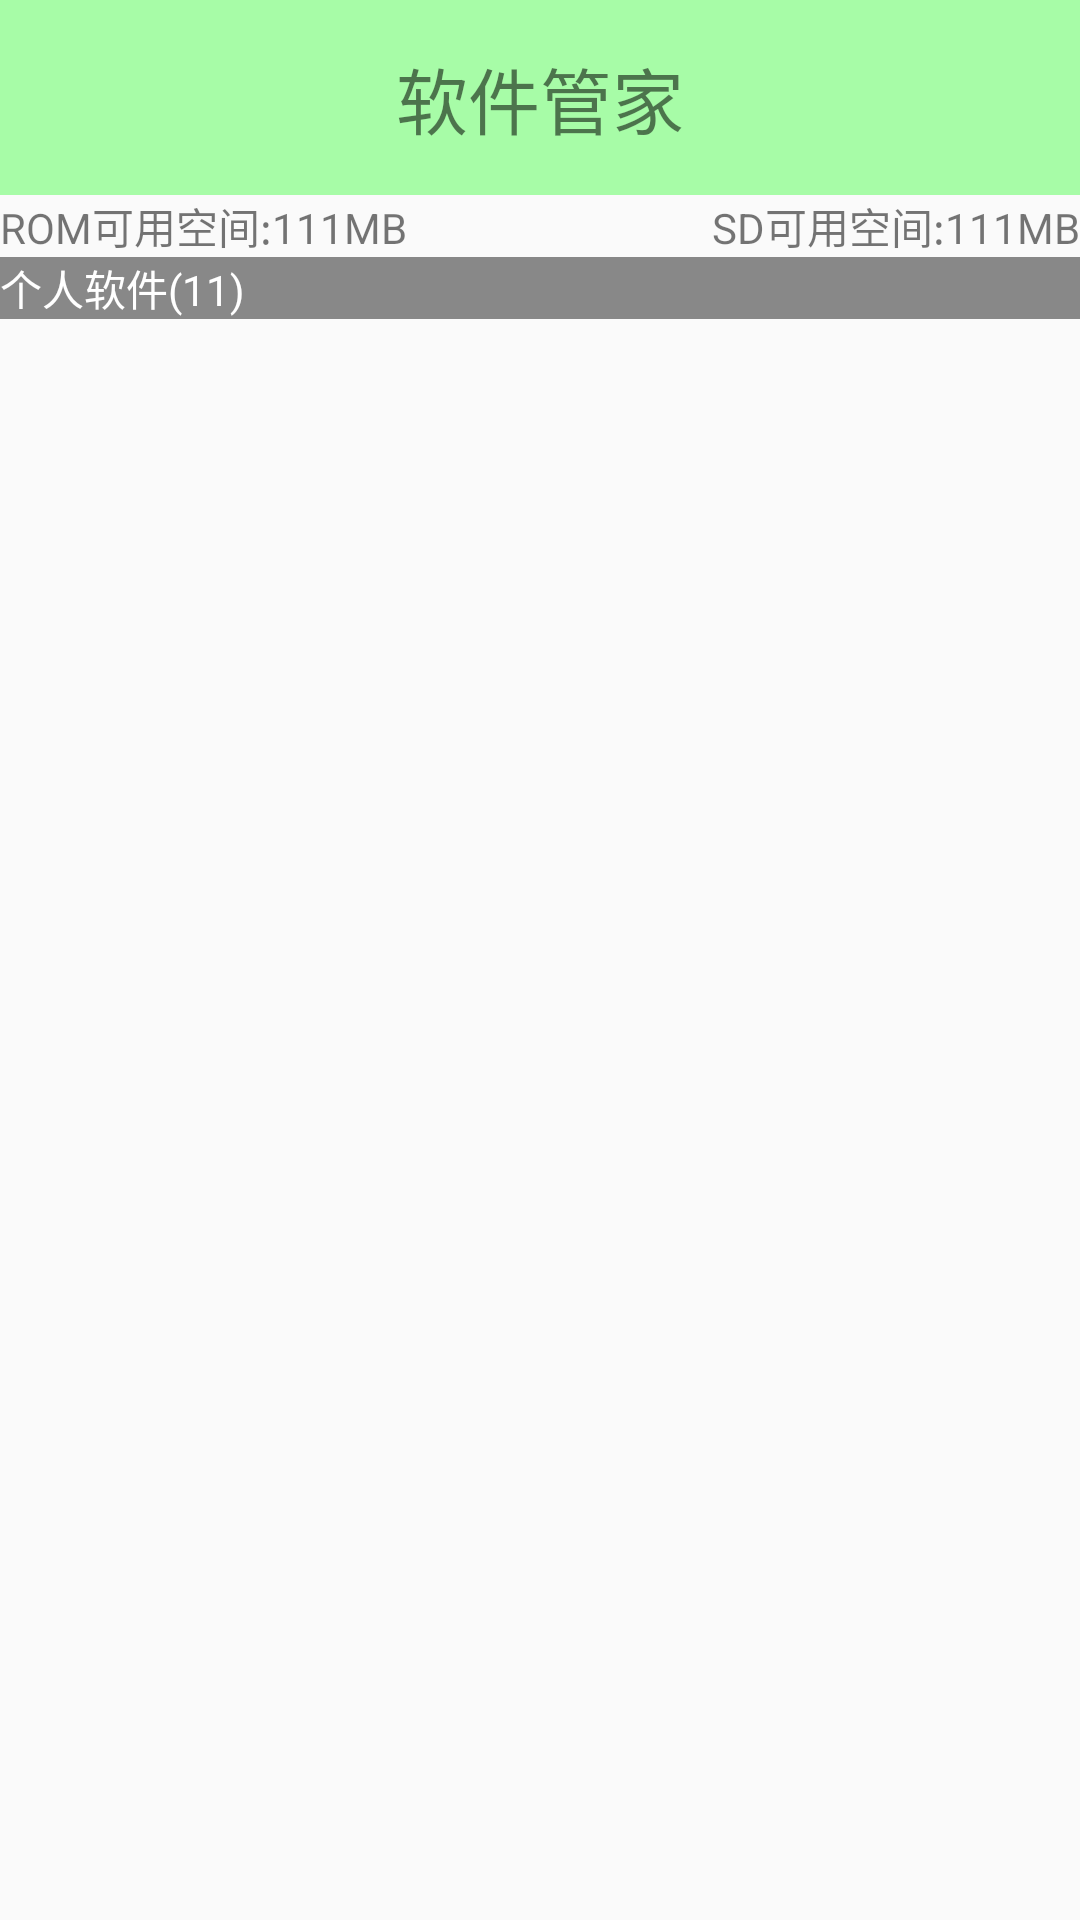

Produce the Android XML layout that renders to this screen, including the resource entries it uses.
<!-- AndroidManifest.xml: application theme AppTheme -->
<!-- res/layout/activity_appmanager.xml -->
<?xml version="1.0" encoding="utf-8"?>
<LinearLayout xmlns:android="http://schemas.android.com/apk/res/android"
    android:layout_width="match_parent"
    android:layout_height="match_parent"
    android:orientation="vertical" >

    <TextView
        style="@style/tv_title"
        android:text="软件管家" />

    <RelativeLayout
        android:layout_width="match_parent"
        android:layout_height="wrap_content" >

        <TextView
            android:id="@+id/tv_appmanager_romsize"
            android:layout_width="wrap_content"
            android:layout_height="wrap_content"
            android:layout_alignParentLeft="true"
            android:layout_centerVertical="true"
            android:text="ROM可用空间:111MB" />

        <TextView
            android:id="@+id/tv_appmanager_sdsize"
            android:layout_width="wrap_content"
            android:layout_height="wrap_content"
            android:layout_alignParentRight="true"
            android:layout_centerVertical="true"
            android:text="SD可用空间:111MB" />
    </RelativeLayout>

    <FrameLayout
        android:layout_width="match_parent"
        android:layout_height="match_parent" >

        <ListView
            android:id="@+id/lv_appmanager_appdatas"
            android:layout_width="match_parent"
            android:layout_height="match_parent"
            android:visibility="gone" >
        </ListView>

        <TextView
            android:clickable="true"
            android:background="#ff888888"
            android:textColor="#ffffffff"
            android:text="个人软件(11)"
            android:id="@+id/tv_appmanager_listview_lable"
            android:layout_width="match_parent"
            android:layout_height="wrap_content" />

        <ProgressBar
            android:id="@+id/pb_appmanager_loading"
            android:layout_width="wrap_content"
            android:layout_height="wrap_content"
            android:layout_gravity="center"
            android:visibility="gone" />
    </FrameLayout>

</LinearLayout>
<!-- resources referenced by this layout -->
<resources>
  <style name="tv_title">
          <item name="android:layout_width">match_parent</item>
          <item name="android:layout_height">65dip</item>
          <item name="android:textSize">24sp</item>
          <item name="android:gravity">center</item>
          <item name="android:background">#5500ff00</item>
  
      </style>
  <style name="AppTheme" parent="Theme.AppCompat.Light.NoActionBar">
          
          <item name="colorPrimary">@color/colorPrimary</item>
          <item name="colorPrimaryDark">@color/colorPrimaryDark</item>
          <item name="colorAccent">@color/colorAccent</item>
          <item name="android:windowNoTitle">true</item>
          <item name="android:windowFullscreen">true</item>
      </style>
  <color name="colorPrimary">#3F51B5</color>
  <color name="colorPrimaryDark">#303F9F</color>
  <color name="colorAccent">#FF4081</color>
</resources>
